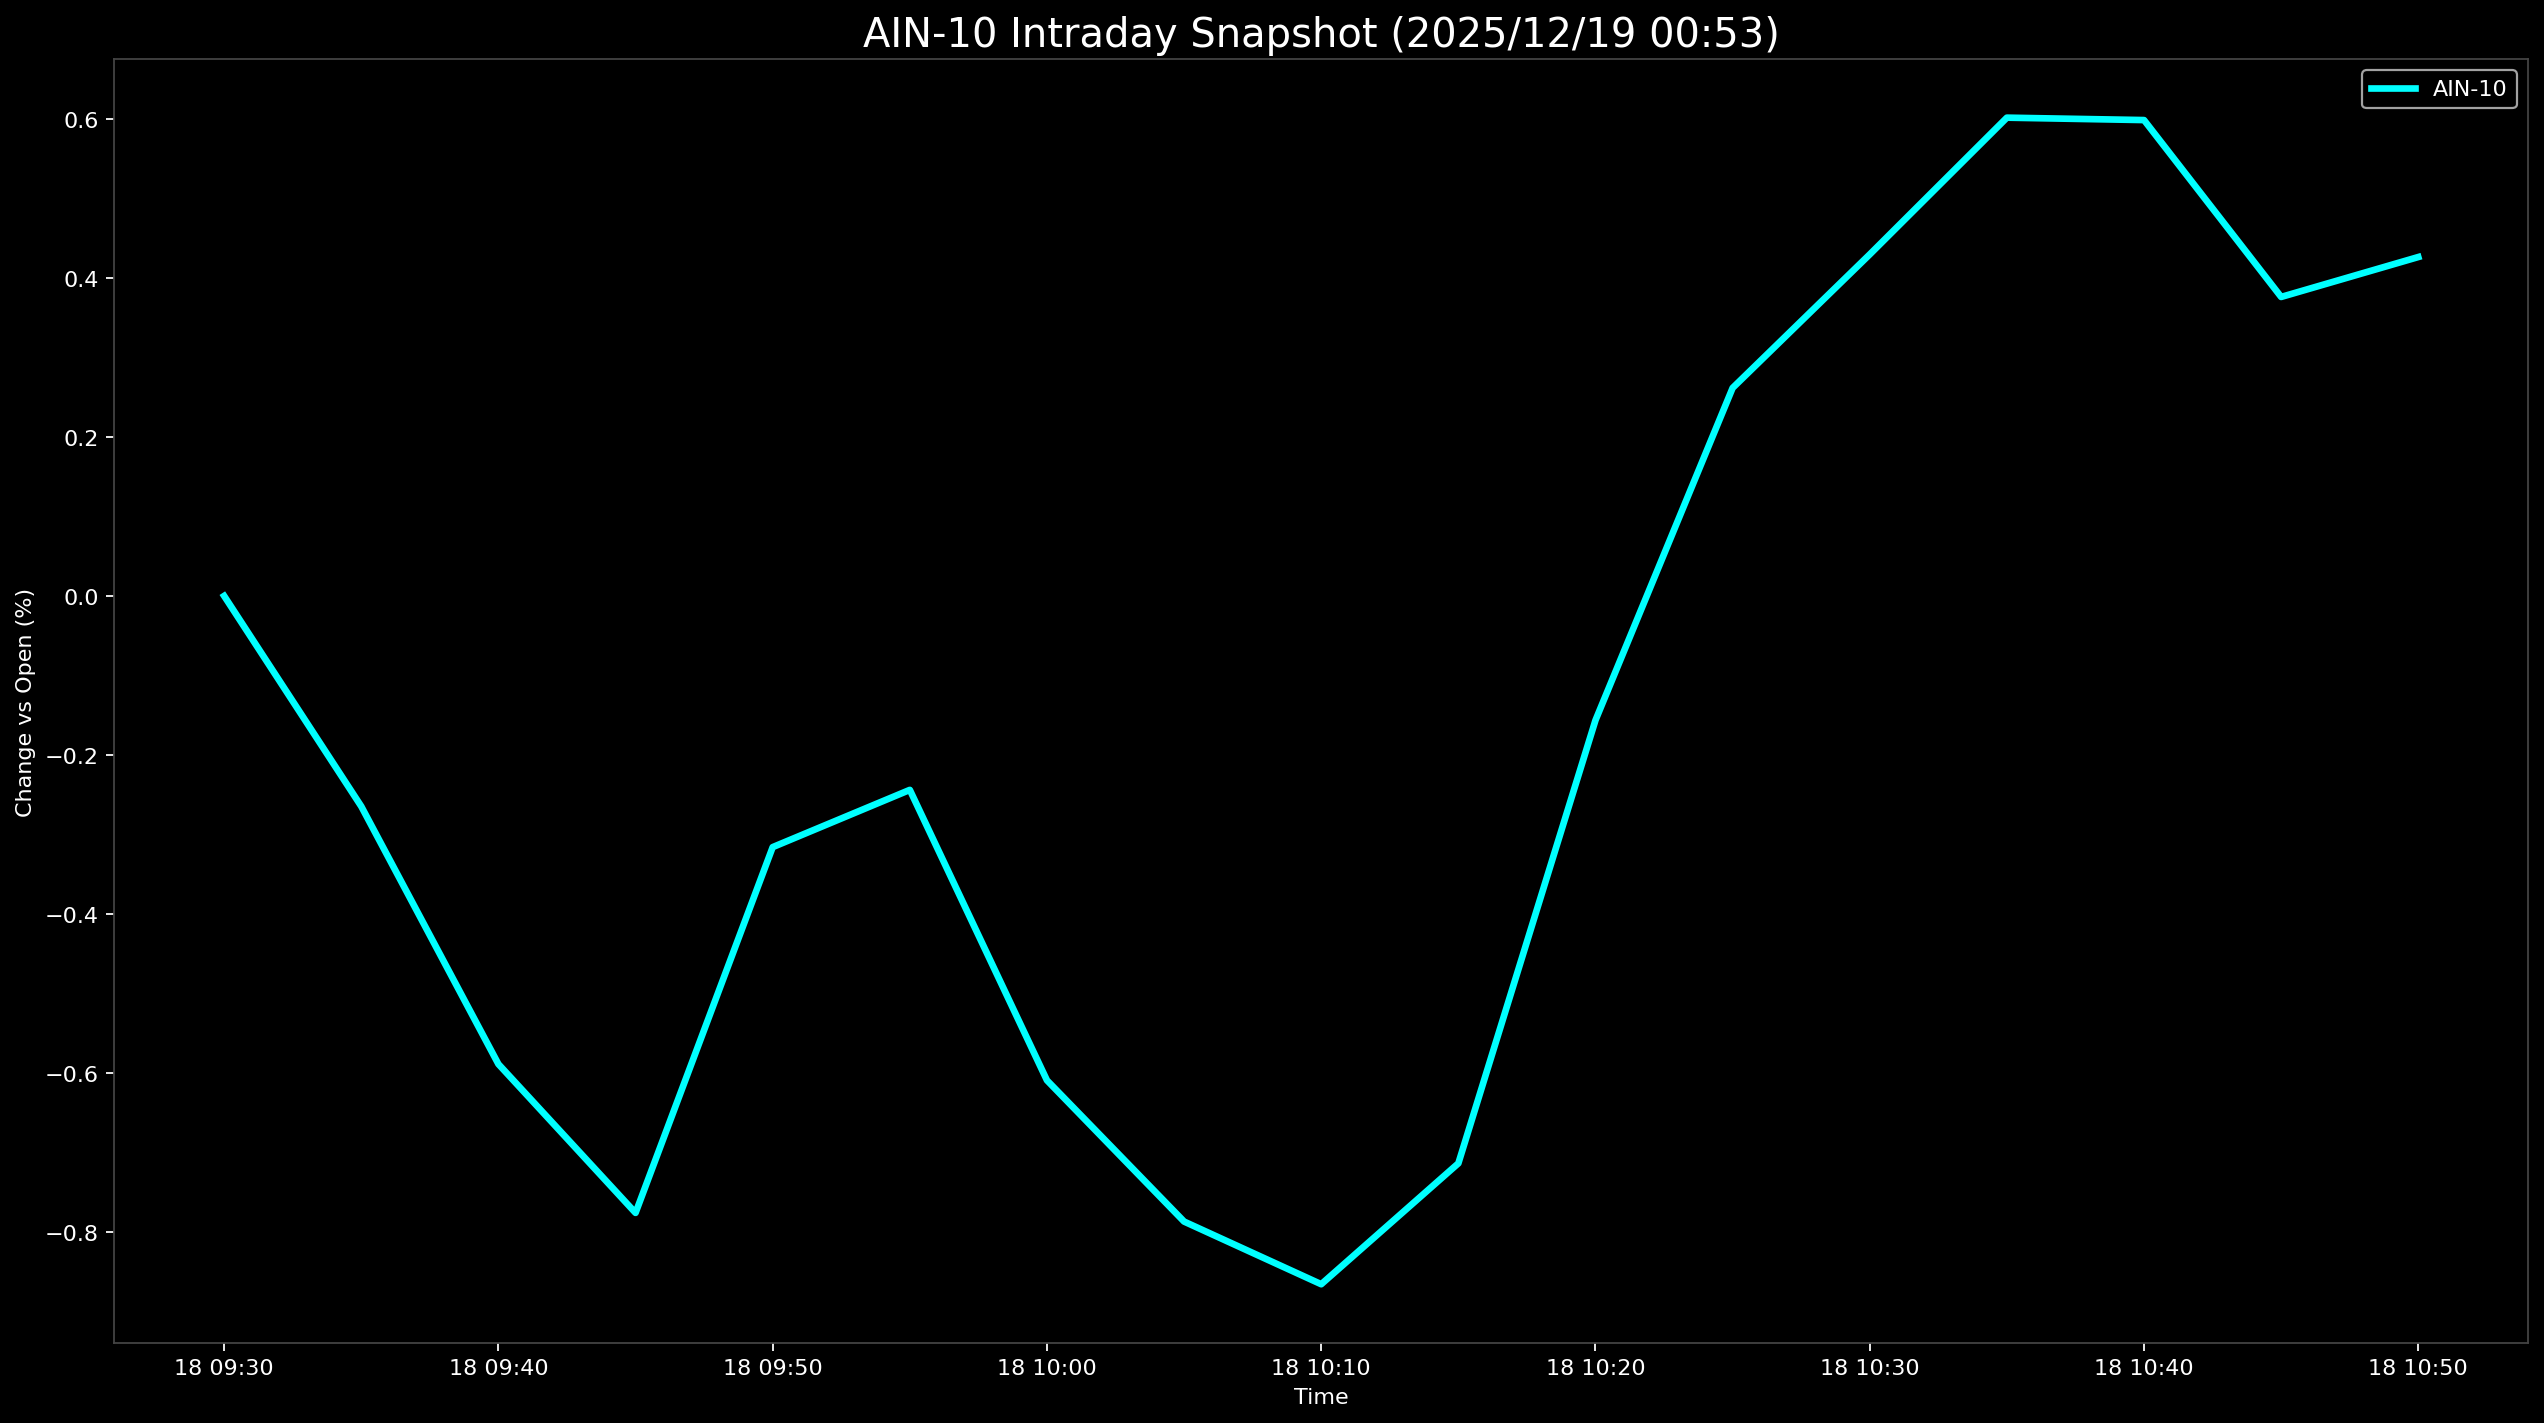

Values plotted in this chart, from the file beside it:
Datetime, AIN-10
2025-12-18 09:30:00, 0.0
2025-12-18 09:35:00, -0.2647
2025-12-18 09:40:00, -0.5888
2025-12-18 09:45:00, -0.7759
2025-12-18 09:50:00, -0.3159
2025-12-18 09:55:00, -0.2439
2025-12-18 10:00:00, -0.6092
2025-12-18 10:05:00, -0.7868
2025-12-18 10:10:00, -0.8656
2025-12-18 10:15:00, -0.7136
2025-12-18 10:20:00, -0.1563
2025-12-18 10:25:00, 0.2616
2025-12-18 10:30:00, 0.4295
2025-12-18 10:35:00, 0.6015
2025-12-18 10:40:00, 0.5985
2025-12-18 10:45:00, 0.376
2025-12-18 10:50:00, 0.4262
